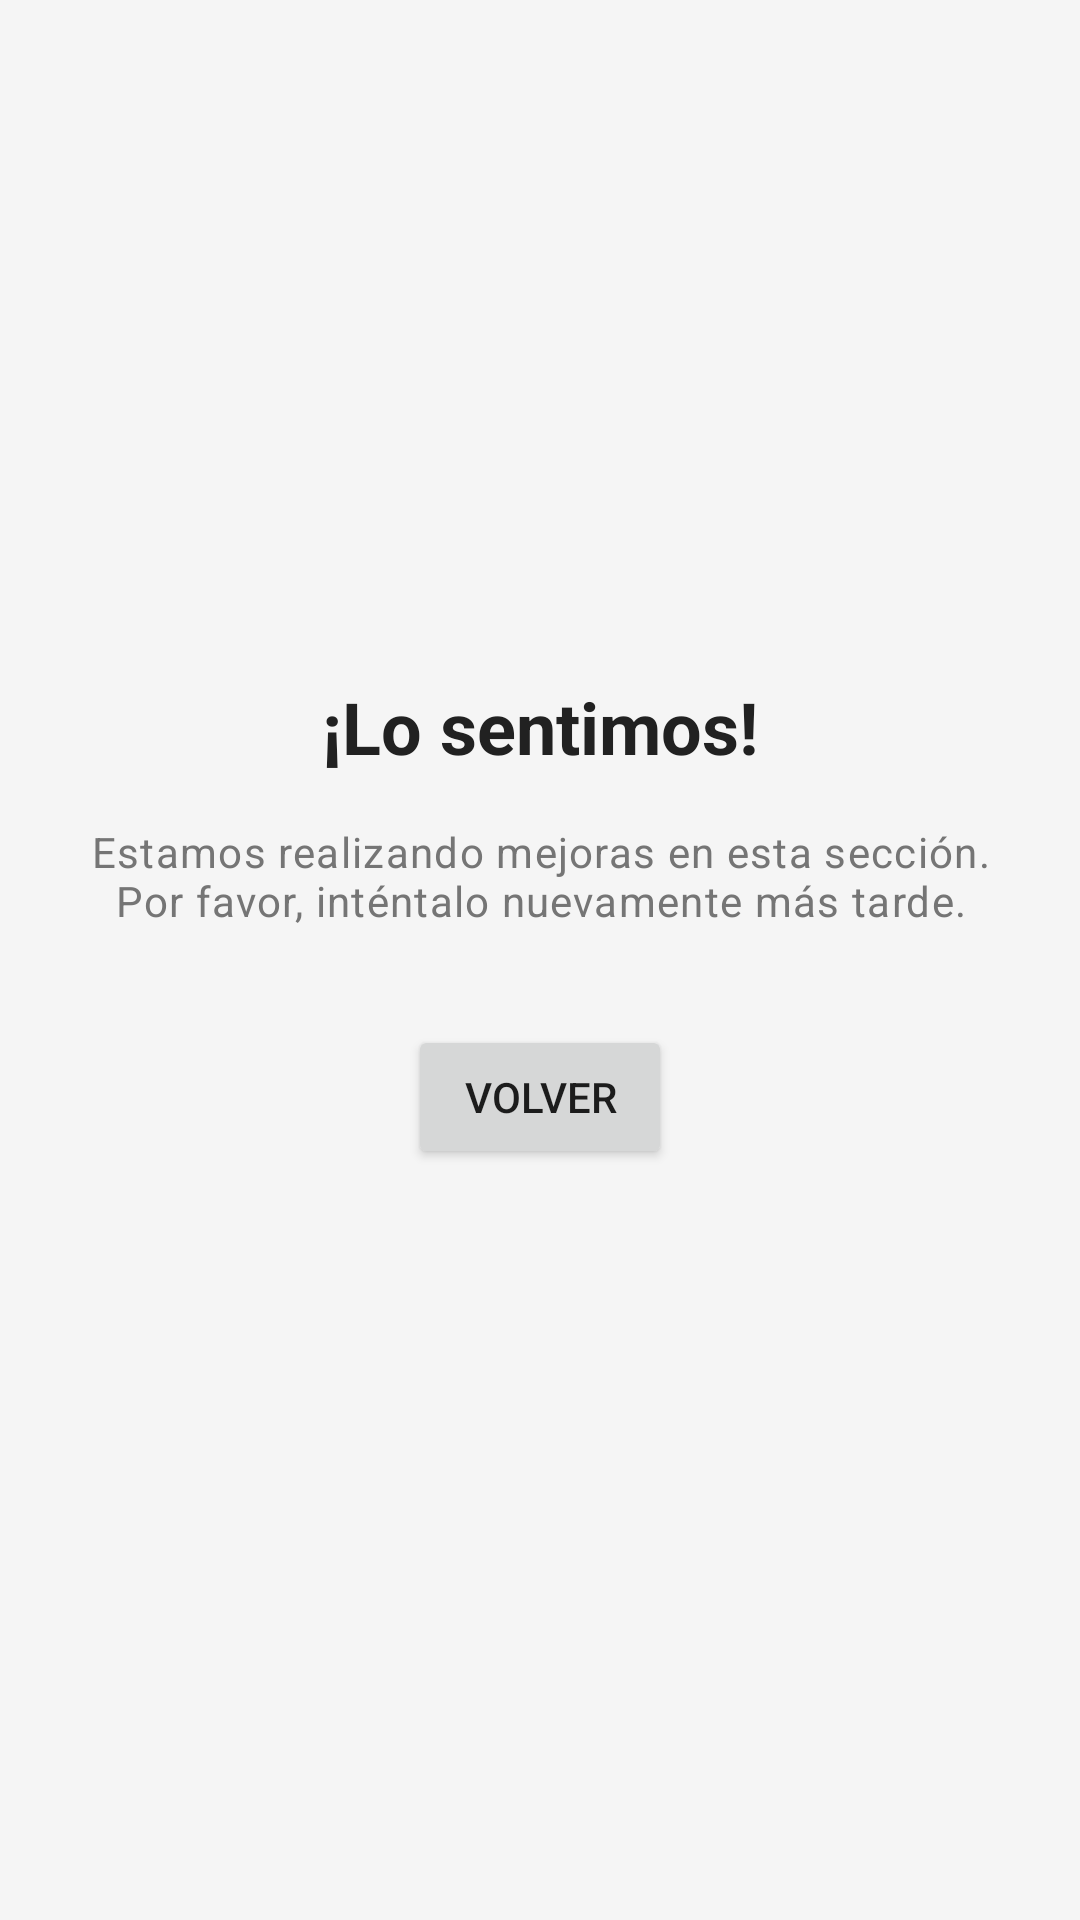

The Android layout XML behind this screen, and the referenced resources:
<!-- AndroidManifest.xml: application theme Theme.ClubDeportivoApp -->
<!-- res/layout/activity_mantenimiento.xml -->
<?xml version="1.0" encoding="utf-8"?>
<LinearLayout xmlns:android="http://schemas.android.com/apk/res/android"
    android:layout_width="match_parent"
    android:layout_height="match_parent"
    android:orientation="vertical"
    android:background="@color/background"
    android:fitsSystemWindows="true">

    <LinearLayout
        android:layout_width="match_parent"
        android:layout_height="match_parent"
        android:orientation="vertical"
        android:gravity="center"
        android:padding="24dp">

        <TextView
            android:layout_width="match_parent"
            android:layout_height="wrap_content"
            android:text="@string/mantenimiento_titulo"
            style="@style/TextAppearance.Title"
            android:gravity="center"
            android:layout_marginBottom="16dp"/>

        <TextView
            android:layout_width="match_parent"
            android:layout_height="wrap_content"
            android:text="@string/mantenimiento_mensaje"
            style="@style/TextAppearance.Body"
            android:gravity="center"
            android:layout_marginBottom="32dp"/>

        <Button
            android:id="@+id/btnBack"
            android:layout_width="wrap_content"
            android:layout_height="wrap_content"
            android:text="Volver"
            android:layout_marginBottom="24dp"/>
    </LinearLayout>
</LinearLayout>
<!-- resources referenced by this layout -->
<resources>
  <color name="background">#F5F5F5</color>
  <string name="mantenimiento_mensaje">Estamos realizando mejoras en esta sección. Por favor, inténtalo nuevamente más tarde.</string>
  <string name="mantenimiento_titulo">¡Lo sentimos!</string>
  <style name="TextAppearance.Body" parent="TextAppearance.MaterialComponents.Body1">
          <item name="android:textColor">@color/secondary_text</item>
          <item name="android:textSize">14sp</item>
      </style>
  <style name="TextAppearance.Title" parent="TextAppearance.MaterialComponents.Headline5">
          <item name="android:textColor">@color/primary_text</item>
          <item name="android:textSize">24sp</item>
          <item name="android:textStyle">bold</item>
      </style>
  <style name="Theme.ClubDeportivoApp" parent="Theme.MaterialComponents.DayNight.NoActionBar">
          <item name="colorPrimary">@color/primary_color</item>
          <item name="colorPrimaryVariant">@color/primary_dark</item>
          <item name="colorOnPrimary">@color/white</item>
          <item name="colorSecondary">@color/accent_color</item>
          <item name="colorSecondaryVariant">@color/accent_color</item>
          <item name="colorOnSecondary">@color/white</item>
          <item name="android:statusBarColor">?attr/colorPrimaryVariant</item>
      </style>
  <color name="secondary_text">#757575</color>
  <color name="primary_text">#212121</color>
  <color name="primary_color">#6200EE</color>
  <color name="primary_dark">#3700B3</color>
  <color name="white">#FFFFFFFF</color>
  <color name="accent_color">#03DAC6</color>
</resources>
